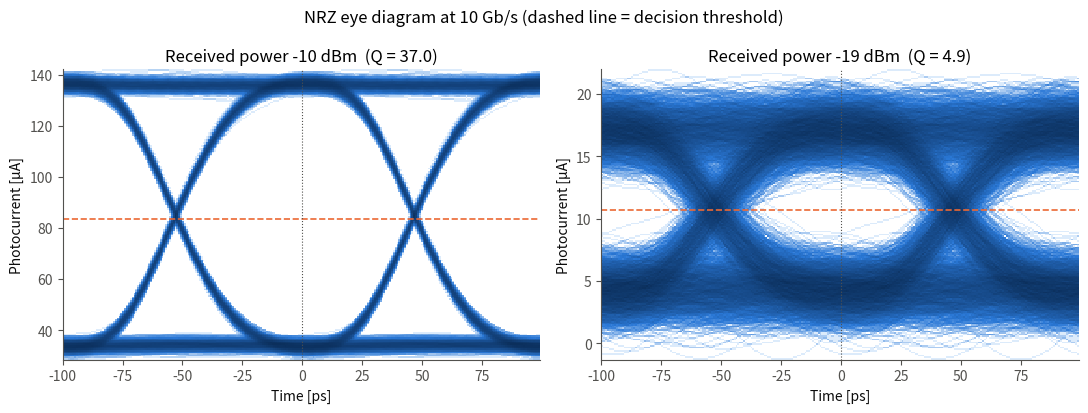
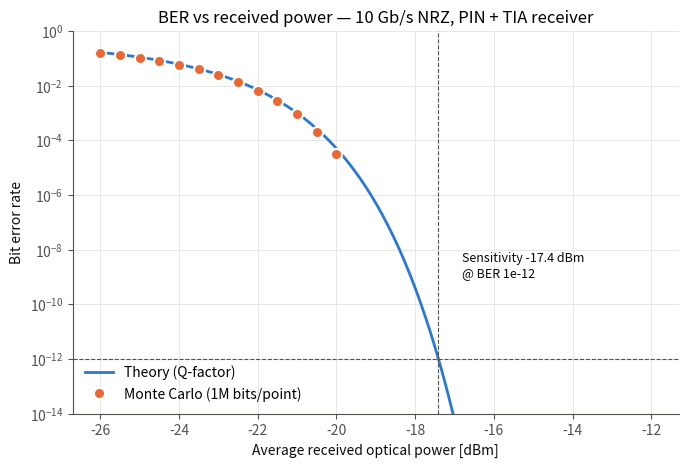
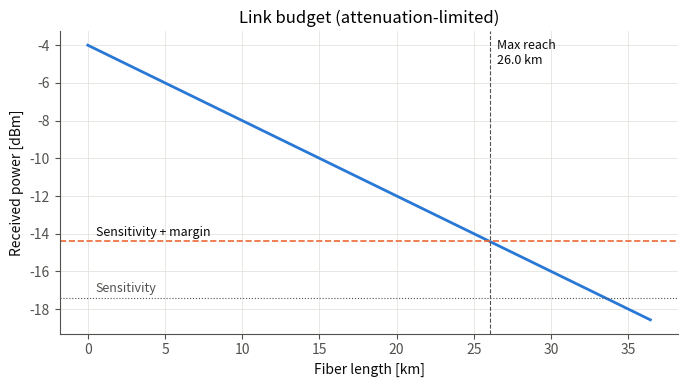

The script that saved these images, in order:
# %% [markdown]
# # Optical Link Simulator — Part 1: NRZ eye diagram & BER
#
# จำลองลิงก์ไฟเบอร์แบบ NRZ (on-off keying) ความเร็ว 10 Gb/s
#   laser (P1/P0, extinction ratio) -> fiber -> PIN photodiode -> TIA (bandwidth + noise) -> decision
#
# ผลลัพธ์ (บันทึกลงโฟลเดอร์ figures/):
#   1. eye diagram ที่กำลังแสงสูงและต่ำ
#   2. BER vs received power: Monte Carlo เทียบกับสูตรทฤษฎี (Q-factor)
#   3. receiver sensitivity ที่ BER = 1e-12
#   4. link budget: ไฟเบอร์ยาวได้สูงสุดเท่าไหร่
#
# รันใน VS Code: กด "Run Cell" ทีละ cell หรือรันทั้งไฟล์ด้วย  python part1_nrz_ber.py

# %%
import os
import numpy as np
import matplotlib.pyplot as plt
from matplotlib.colors import LinearSegmentedColormap, LogNorm
from scipy import signal, special, optimize

os.makedirs("figures", exist_ok=True)
q = 1.602176634e-19           # electron charge [C]

BLUE, ORANGE, GRAY = "#2a78d6", "#eb6834", "#52514e"
plt.rcParams.update({
    "figure.dpi": 110, "axes.spines.top": False, "axes.spines.right": False,
    "axes.grid": True, "grid.color": "#e4e3df", "grid.linewidth": 0.6,
    "axes.edgecolor": GRAY, "axes.labelcolor": "#0b0b0b",
    "xtick.color": GRAY, "ytick.color": GRAY,
})

# %% [markdown]
# ## 1. พารามิเตอร์ของลิงก์
# ค่าเหล่านี้เป็นค่าสมมติที่ใกล้เคียงตัวรับ PIN + TIA สำหรับ 10G datacom ที่ 1310 nm
# ลองเปลี่ยนค่าแล้วรันใหม่เพื่อดูว่าผลเปลี่ยนยังไง

# %%
Rb = 10e9              # bit rate [b/s]
sps = 16               # samples per bit (oversampling)
R = 0.85               # photodiode responsivity [A/W]
ER_dB = 6.0            # extinction ratio P1/P0 [dB]
B = 0.75 * Rb          # receiver bandwidth [Hz] (ใช้เป็นทั้ง 3-dB cutoff และ noise bandwidth)
in_density = 15e-12    # TIA input-referred noise current density [A/sqrt(Hz)]
BER_target = 1e-12

fs = Rb * sps          # simulation sample rate [Hz]

# %% [markdown]
# ## 2. ทฤษฎี: ระดับสัญญาณ, noise และ BER
# - กำลังแสงเฉลี่ย Pavg กับ extinction ratio r = P1/P0  ->  P1 = 2*Pavg*r/(r+1),  P0 = 2*Pavg/(r+1)
# - กระแส photodiode: I = R * P
# - noise ที่ตัวรับ:  sigma^2 = sigma_thermal^2 + sigma_shot^2 = in^2 * B + 2*q*I*B
#   (shot noise ขึ้นกับกระแส ดังนั้นบิต 1 มี noise มากกว่าบิต 0)
# - Q = (I1 - I0) / (sigma1 + sigma0),   BER = 0.5 * erfc(Q / sqrt(2))
# - เกณฑ์ตัดสินที่ดีที่สุด: I_D = (sigma0*I1 + sigma1*I0) / (sigma0 + sigma1)

# %%
def dbm_to_w(p_dbm):
    return 1e-3 * 10 ** (np.asarray(p_dbm) / 10)

def power_levels(P_avg):
    r = 10 ** (ER_dB / 10)
    return 2 * P_avg * r / (r + 1), 2 * P_avg / (r + 1)

def noise_sigma(I):
    return np.sqrt(in_density ** 2 * B + 2 * q * np.asarray(I) * B)

def current_levels(P_avg_dBm):
    P1, P0 = power_levels(dbm_to_w(P_avg_dBm))
    return R * P1, R * P0

def q_factor(P_avg_dBm):
    I1, I0 = current_levels(P_avg_dBm)
    return (I1 - I0) / (noise_sigma(I1) + noise_sigma(I0))

def ber_theory(P_avg_dBm):
    return 0.5 * special.erfc(q_factor(P_avg_dBm) / np.sqrt(2))

def decision_threshold(P_avg_dBm):
    I1, I0 = current_levels(P_avg_dBm)
    s1, s0 = noise_sigma(I1), noise_sigma(I0)
    return (s0 * I1 + s1 * I0) / (s0 + s1)

Q_target = np.sqrt(2) * special.erfcinv(2 * BER_target)
sensitivity_dBm = optimize.brentq(lambda p: q_factor(p) - Q_target, -40, 0)
print(f"thermal noise (rms)      : {noise_sigma(0) * 1e6:.2f} uA")
print(f"Q needed for BER {BER_target:.0e} : {Q_target:.2f}")
print(f"receiver sensitivity     : {sensitivity_dBm:.2f} dBm  (theory, no ISI)")

# %% [markdown]
# ## 3. จำลองสัญญาณ (Monte Carlo)
# 1. สุ่มบิต 0/1 แล้วแปลงเป็นกำลังแสง NRZ (P1/P0) ความละเอียด sps จุดต่อบิต
# 2. photodiode แปลงเป็นกระแส แล้วผ่าน Bessel low-pass ลำดับ 4 แทน bandwidth ของตัวรับ
#    (ทำให้ขอบสัญญาณช้าลงและเกิด ISI เล็กน้อย)
# 3. บวก noise แบบ Gaussian ที่ผ่าน filter เดียวกัน ขนาดตาม sigma(I) ในแต่ละจุด
# 4. สุ่มตัวอย่างกลางบิต เทียบกับ I_D แล้วนับบิตที่ผิด

# %%
b_rx, a_rx = signal.bessel(4, B, btype="low", fs=fs, norm="mag")
rng = np.random.default_rng(seed=1)

def simulate_link(P_avg_dBm, n_bits):
    bits = rng.integers(0, 2, n_bits)
    P1, P0 = power_levels(dbm_to_w(P_avg_dBm))
    i_pd = R * np.repeat(np.where(bits == 1, P1, P0), sps)        # ideal photocurrent
    i_clean = signal.lfilter(b_rx, a_rx, i_pd)                     # receiver bandwidth
    n = signal.lfilter(b_rx, a_rx, rng.standard_normal(i_pd.size))
    n /= n.std()                                                   # unit-variance band-limited noise
    i_rx = i_clean + noise_sigma(np.clip(i_clean, 0, None)) * n
    return bits, i_clean, i_rx

def find_sampling_offset():
    """หาจุดสุ่มตัวอย่างที่ตาเปิดกว้างสุด (ชดเชย delay ของ filter)"""
    bits, i_clean, _ = simulate_link(-10, 2000)
    best, best_open = 0, -np.inf
    for off in range(2 * sps):
        idx = np.arange(10, 1990) * sps + off
        s, b = i_clean[idx], bits[10:1990]
        opening = s[b == 1].min() - s[b == 0].max()
        if opening > best_open:
            best, best_open = off, opening
    return best

offset = find_sampling_offset()
bit_delay = offset // sps                   # filter delay in whole bits

def ber_monte_carlo(P_avg_dBm, n_bits=1_000_000):
    bits, _, i_rx = simulate_link(P_avg_dBm, n_bits)
    k = np.arange(20, n_bits - 2)           # skip filter start-up
    samples = i_rx[k * sps + offset]
    decided = samples > decision_threshold(P_avg_dBm)
    errors = np.count_nonzero(decided != (bits[k - bit_delay] == 1))
    return errors / k.size, errors

print(f"sampling offset = {offset} samples ({offset / sps:.2f} UI)")

# %% [markdown]
# ## 4. Eye diagram
# ซ้อนสัญญาณยาว 2 บิตหลายพันเส้นแล้วนับความหนาแน่น (เหมือนโหมด persistence ของสโคป)
# ซ้าย: แสงแรง ตาเปิดชัด / ขวา: แสงอ่อนใกล้ sensitivity noise ทำให้ตาเริ่มปิด

# %%
def plot_eye(ax, P_avg_dBm, n_bits=6000):
    _, _, i_rx = simulate_link(P_avg_dBm, n_bits)
    up = 8                                  # upsample so traces look continuous
    i_up = signal.resample_poly(i_rx, up, 1)
    n = sps * up                            # samples per bit after upsampling
    start = offset * up - n                 # sampling point sits at the centre of the window
    traces = np.array([i_up[k * n + start: k * n + start + 2 * n]
                       for k in range(20, n_bits - 3)]) * 1e6   # uA
    t = np.tile((np.arange(2 * n) - n) / (fs * up) * 1e12, traces.shape[0])   # ps
    cmap = LinearSegmentedColormap.from_list("eye", ["#dcebfb", BLUE, "#0b2f5c"])
    ax.hist2d(t, traces.ravel(), bins=[2 * n, 180], cmap=cmap, norm=LogNorm(), cmin=1)
    ax.axhline(decision_threshold(P_avg_dBm) * 1e6, color=ORANGE, lw=1.2, ls="--")
    ax.axvline(0, color=GRAY, lw=0.8, ls=":")
    ax.set_title(f"Received power {P_avg_dBm:.0f} dBm  (Q = {q_factor(P_avg_dBm):.1f})")
    ax.set_xlabel("Time [ps]")
    ax.set_ylabel("Photocurrent [µA]")
    ax.grid(False)

fig, axes = plt.subplots(1, 2, figsize=(11, 4.2))
plot_eye(axes[0], -10)
plot_eye(axes[1], round(sensitivity_dBm) - 2)
fig.suptitle("NRZ eye diagram at 10 Gb/s (dashed line = decision threshold)")
fig.tight_layout()
fig.savefig("figures/eye_diagram.png", dpi=150)
plt.show()

# %% [markdown]
# ## 5. BER vs received power
# Monte Carlo วัด BER ได้ต่ำสุดราว 1e-5 (1 ล้านบิต) ส่วนที่ต่ำกว่านั้นใช้สูตรทฤษฎีต่อเส้น
# ถ้าจุด Monte Carlo ทับเส้นทฤษฎี แปลว่าโมเดลถูก
# ต่างกันไม่ถึง ~0.1 dB: filter Bessel มี overshoot เล็กน้อย พอสุ่มตัวอย่างที่จุดตาเปิดกว้างสุด
# สัญญาณจึงกว้างกว่า I1 - I0 นิดหน่อย ส่วน ISI ที่ bandwidth 0.75*Rb ยังน้อยมาก

# %%
p_theory = np.linspace(-26, -12, 300)
p_mc = np.arange(-26, -19.5, 0.5)
mc = [ber_monte_carlo(p) for p in p_mc]
ber_mc = np.array([m[0] for m in mc])
err_mc = np.array([m[1] for m in mc])
ok = err_mc >= 10                           # keep points with enough errors to trust

fig, ax = plt.subplots(figsize=(7, 4.8))
ax.semilogy(p_theory, ber_theory(p_theory), color=BLUE, lw=2, label="Theory (Q-factor)")
ax.semilogy(p_mc[ok], ber_mc[ok], "o", color=ORANGE, ms=8,
            markeredgecolor="white", markeredgewidth=1.5, label="Monte Carlo (1M bits/point)")
ax.axhline(BER_target, color=GRAY, lw=0.8, ls="--")
ax.axvline(sensitivity_dBm, color=GRAY, lw=0.8, ls="--")
ax.annotate(f"Sensitivity {sensitivity_dBm:.1f} dBm\n@ BER {BER_target:.0e}",
            xy=(sensitivity_dBm, BER_target), xytext=(sensitivity_dBm + 0.6, 1e-9),
            color="#0b0b0b", fontsize=9)
ax.set_ylim(1e-14, 1)
ax.set_xlabel("Average received optical power [dBm]")
ax.set_ylabel("Bit error rate")
ax.set_title("BER vs received power — 10 Gb/s NRZ, PIN + TIA receiver")
ax.legend(frameon=False, loc="lower left")
fig.tight_layout()
fig.savefig("figures/ber_vs_power.png", dpi=150)
plt.show()

for p, b, e in zip(p_mc[ok], ber_mc[ok], err_mc[ok]):
    print(f"{p:6.1f} dBm   MC BER = {b:.2e} ({e:5d} errors)   theory = {ber_theory(p):.2e}")

# %% [markdown]
# ## 6. Link budget
# กำลังที่ตัวรับ = กำลังส่ง - loss ไฟเบอร์ x ระยะ - loss คอนเนกเตอร์
# ระยะสูงสุดคือจุดที่กำลังที่รับได้ยังสูงกว่า sensitivity + margin
# (โมเดลนี้ยังไม่รวม dispersion ซึ่งจำกัดระยะเพิ่มอีกที่ความเร็วสูง)

# %%
P_tx_dBm = -3.0         # transmitter average launch power [dBm]
fiber_loss = 0.4        # single-mode fiber loss at 1310 nm [dB/km]
connector_loss = 1.0    # 2 connectors x 0.5 dB
margin_dB = 3.0         # safety margin for aging/temperature

budget = P_tx_dBm - sensitivity_dBm
L_max = (budget - connector_loss - margin_dB) / fiber_loss
print(f"power budget  : {budget:.1f} dB")
print(f"max distance  : {L_max:.1f} km")

L = np.linspace(0, L_max * 1.4, 200)
P_rx = P_tx_dBm - connector_loss - fiber_loss * L
fig, ax = plt.subplots(figsize=(7, 4))
ax.plot(L, P_rx, color=BLUE, lw=2)
ax.axhline(sensitivity_dBm + margin_dB, color=ORANGE, lw=1.2, ls="--")
ax.axhline(sensitivity_dBm, color=GRAY, lw=0.8, ls=":")
ax.axvline(L_max, color=GRAY, lw=0.8, ls="--")
ax.text(0.5, sensitivity_dBm + margin_dB + 0.3, "Sensitivity + margin", color="#0b0b0b", fontsize=9)
ax.text(0.5, sensitivity_dBm + 0.3, "Sensitivity", color=GRAY, fontsize=9)
ax.text(L_max + 0.5, P_tx_dBm - 2, f"Max reach\n{L_max:.1f} km", color="#0b0b0b", fontsize=9)
ax.set_xlabel("Fiber length [km]")
ax.set_ylabel("Received power [dBm]")
ax.set_title("Link budget (attenuation-limited)")
fig.tight_layout()
fig.savefig("figures/link_budget.png", dpi=150)
plt.show()
